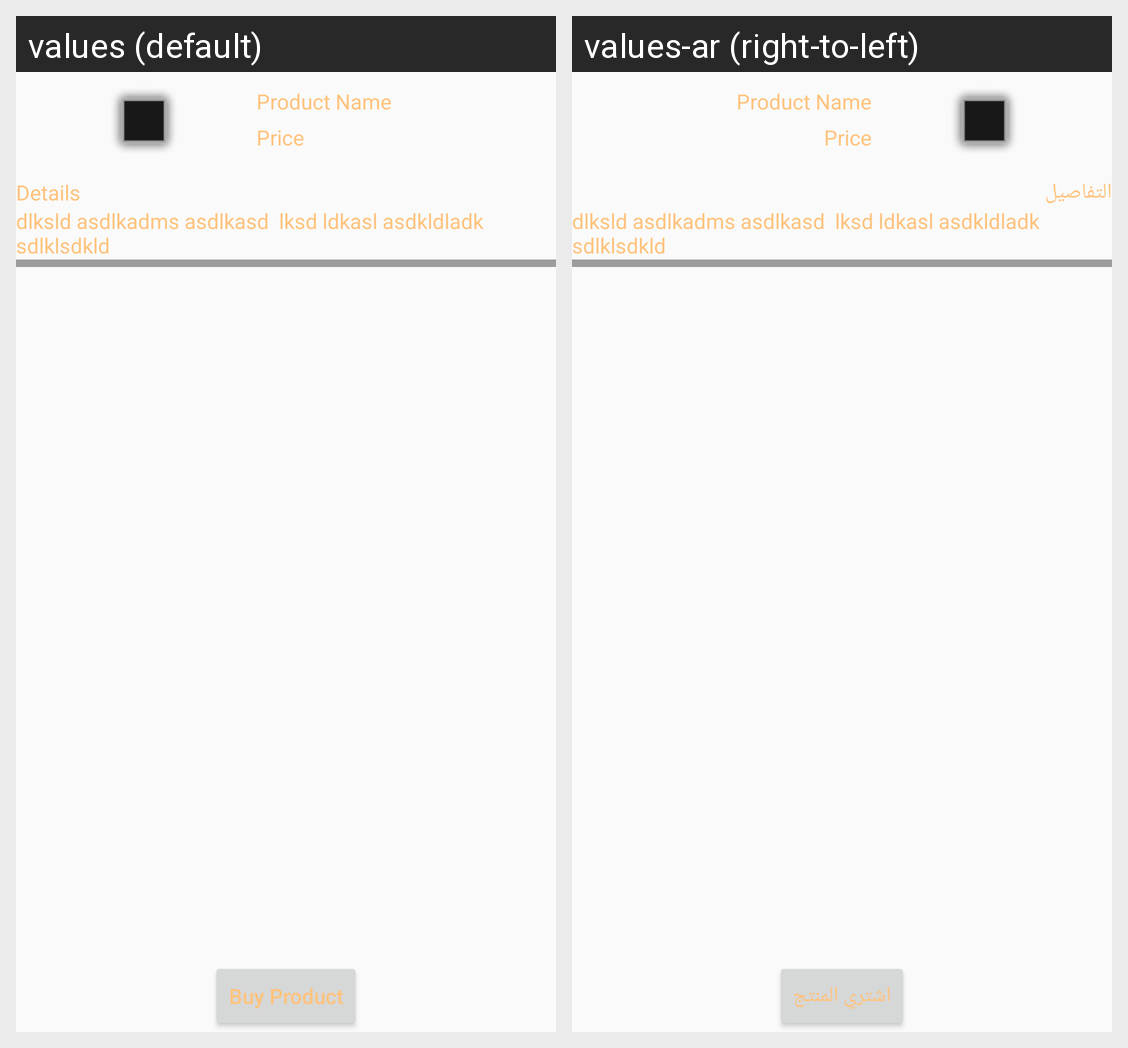

The Android screen above is rendered under two locales of the same app. Produce the string resources it draws, with the default and per-locale values.
Android screen res/layout/product_item_selected.xml rendered under 2 locales, left to right: values (default), values-ar (right-to-left). Device: Nexus 5 (rendered at 1080×1920; each locale shown at half size, 540×960, under a caption strip naming it); theme AppTheme.
Strings drawn on this screen, with the default value and each locale's value (text and hints the layout hard-codes, and strings that could not be matched under every locale, appear in the picture but are not listed):

product_details
  values: Details
  values-ar: التفاصيل

buy_product
  values: Buy Product
  values-ar: اشتري المنتج
